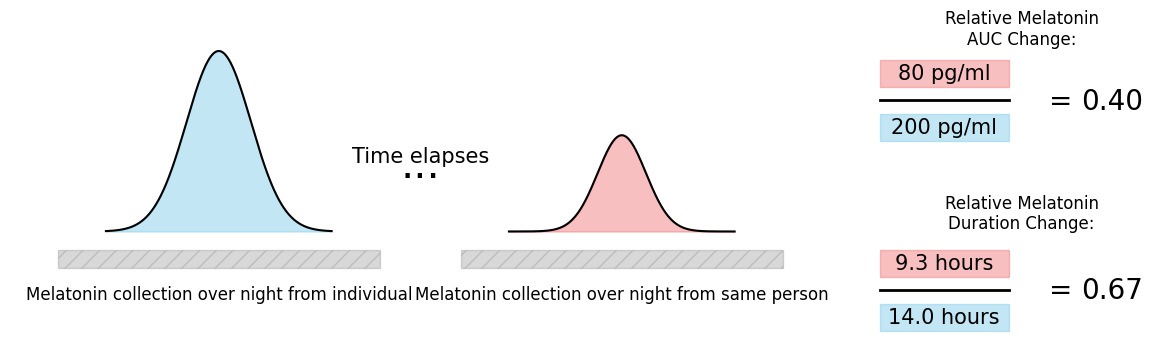

Generate this figure with matplotlib: (Note: this script raises an exception after producing the figure.)
import matplotlib.pyplot as plt
import numpy as np
import matplotlib


# Define the Gaussian function
def gaussian(x, mu, sigma):
    return 1 / (sigma * np.sqrt(2 * np.pi)) * np.exp(-0.5 * ((x - mu) / sigma) ** 2)


if __name__ == '__main__':
    matplotlib.rcParams['font.family'] = 'Arial'

    fig, ax = plt.subplots(figsize=(13.5, 4))

    first_position = -4
    offset = 25
    start = -10
    width = 20

    mu = 0
    sigma = 2
    x = np.linspace(-7, 7, 1000)
    y1 = gaussian(x, mu, sigma)  # First Gaussian

    sigma_2 = 1.5
    peak_difference = 0.8
    y2 = peak_difference * 0.5 * gaussian(x, mu, sigma_2)  # Second Gaussian, vertically squished

    # Plot first Gaussian curve and fill
    ax.plot(x, y1, color='black')
    ax.fill_between(x, y1, color='skyblue', alpha=0.5)

    # Plot second Gaussian curve and fill
    ax.plot(x + offset, y2, color='black')
    ax.fill_between(x + offset, y2, color='lightcoral', alpha=0.5)

    ax.add_patch(plt.Rectangle((start, -0.02), width, -
    0.02, color='grey', alpha=0.3, hatch='//'))
    ax.add_patch(plt.Rectangle((offset + start, -0.02), width, -
    0.02, color='grey', alpha=0.3, hatch='//'))

    ax.text(0, -0.06, "Melatonin collection over night from individual",
            ha='center', va='top', fontsize=12)
    ax.text(offset, -0.06, "Melatonin collection over night from same person",
            ha='center', va='top', fontsize=12)

    ax.text(offset / 2, max(np.max(y1), np.max(y2))
            * 0.3, "...", fontsize=30, ha='center')
    ax.text(offset / 2, max(np.max(y1), np.max(y2)) * 0.38,
            "Time elapses", fontsize=15, ha='center')

    delta_x = x[1] - x[0]
    scalar = 200
    auc_y1 = round(scalar * (np.sum(y1) * delta_x))
    auc_y2 = round(scalar * (np.sum(y2) * delta_x))
    auc_ratio = auc_y2 / auc_y1

    threshold = 0.01
    scalar = 1 / 50
    duration_y1 = scalar * np.sum(y1 > threshold)
    duration_y2 = scalar * np.sum(y2 > threshold)

    rightmost_x = 45
    y_pos = 0.16
    rectangle_height = 0.03
    rectangle_width = 8
    ax.text(rightmost_x + 0.9 * rectangle_width, y_pos *
            0.9, "=", fontsize=20, ha='center', va='center')
    ax.text(rightmost_x + 1.3 * rectangle_width, y_pos * 0.9,
            f"{auc_ratio:.2f}", fontsize=20, ha='center', va='center')
    ax.text(rightmost_x + 0.6 * rectangle_width, y_pos * 1.4, "Relative Melatonin\nAUC Change:", fontsize=12,
            ha='center',
            va='center')

    ax.add_patch(
        plt.Rectangle((rightmost_x - rectangle_width / 2, y_pos), rectangle_width, rectangle_height, color='lightcoral',
                      alpha=0.5))

    ax.text(rightmost_x, y_pos + rectangle_height / 2,
            f"{auc_y2} pg/ml", fontsize=15, ha='center', va='center')

    ax.add_patch(
        plt.Rectangle((rightmost_x - rectangle_width / 2, y_pos - 2 * rectangle_height), rectangle_width,
                      rectangle_height, color='skyblue', alpha=0.5))

    ax.text(rightmost_x, y_pos - 1.5 * rectangle_height,
            f"{auc_y1} pg/ml", fontsize=15, ha='center', va='center')

    ax.plot([rightmost_x - rectangle_width / 2, rightmost_x + rectangle_width / 2],
            [y_pos - rectangle_height / 2, y_pos - rectangle_height / 2], color='black', linewidth=2)

    y_pos = -0.05
    ax.text(rightmost_x + 0.9 * rectangle_width, y_pos *
            1.3, "=", fontsize=20, ha='center', va='center')
    ax.text(rightmost_x + 1.3 * rectangle_width, y_pos * 1.3,
            f"{(duration_y2 / duration_y1):.2f}", fontsize=20, ha='center', va='center')
    ax.text(rightmost_x + 0.6 * rectangle_width, 0.02, "Relative Melatonin\nDuration Change:", fontsize=12, ha='center',
            va='center')

    ax.add_patch(
        plt.Rectangle((rightmost_x - rectangle_width / 2, y_pos), rectangle_width, rectangle_height, color='lightcoral',
                      alpha=0.5))

    ax.text(rightmost_x, y_pos + rectangle_height / 2,
            f"{duration_y2:.1f} hours", fontsize=15, ha='center', va='center')

    ax.add_patch(
        plt.Rectangle((rightmost_x - rectangle_width / 2, y_pos - 2 * rectangle_height), rectangle_width,
                      rectangle_height, color='skyblue', alpha=0.5))

    ax.text(rightmost_x, y_pos - 1.5 * rectangle_height,
            f"{duration_y1:.1f} hours", fontsize=15, ha='center', va='center')

    ax.plot([rightmost_x - rectangle_width / 2, rightmost_x + rectangle_width / 2],
            [y_pos - rectangle_height / 2, y_pos - rectangle_height / 2], color='black', linewidth=2)

    ax.axis('off')
    plt.savefig("outputs/melatonin.png", dpi=500)
    plt.show()
